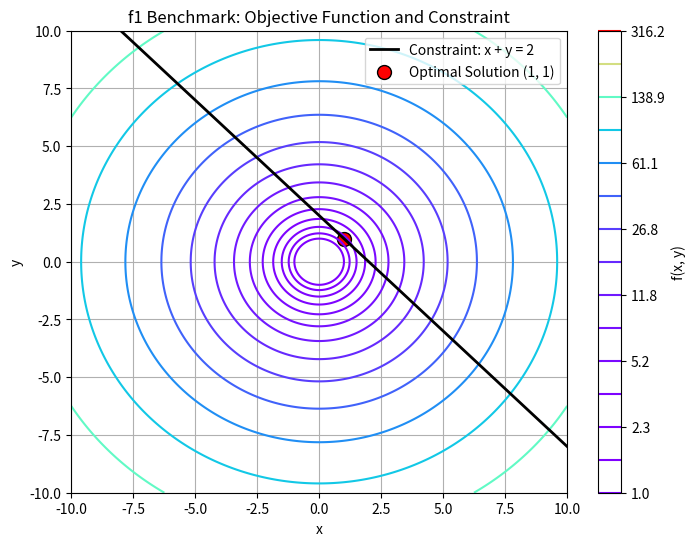
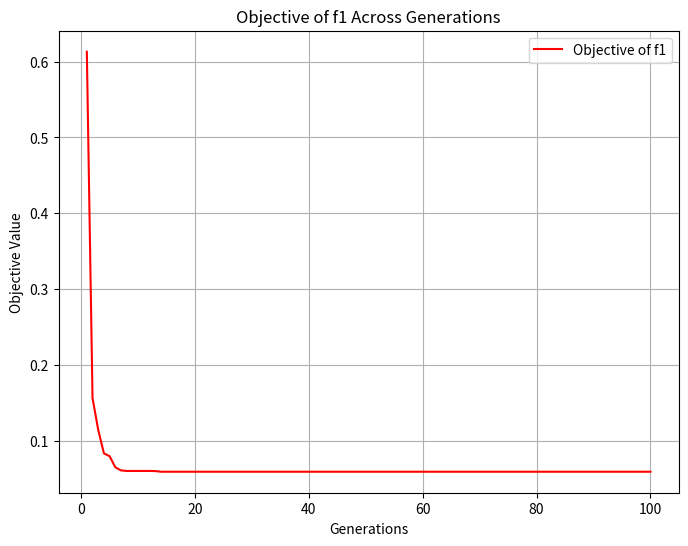
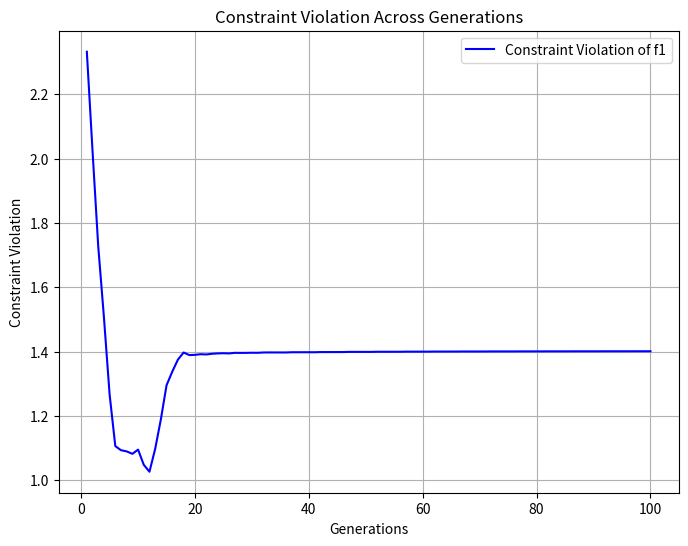
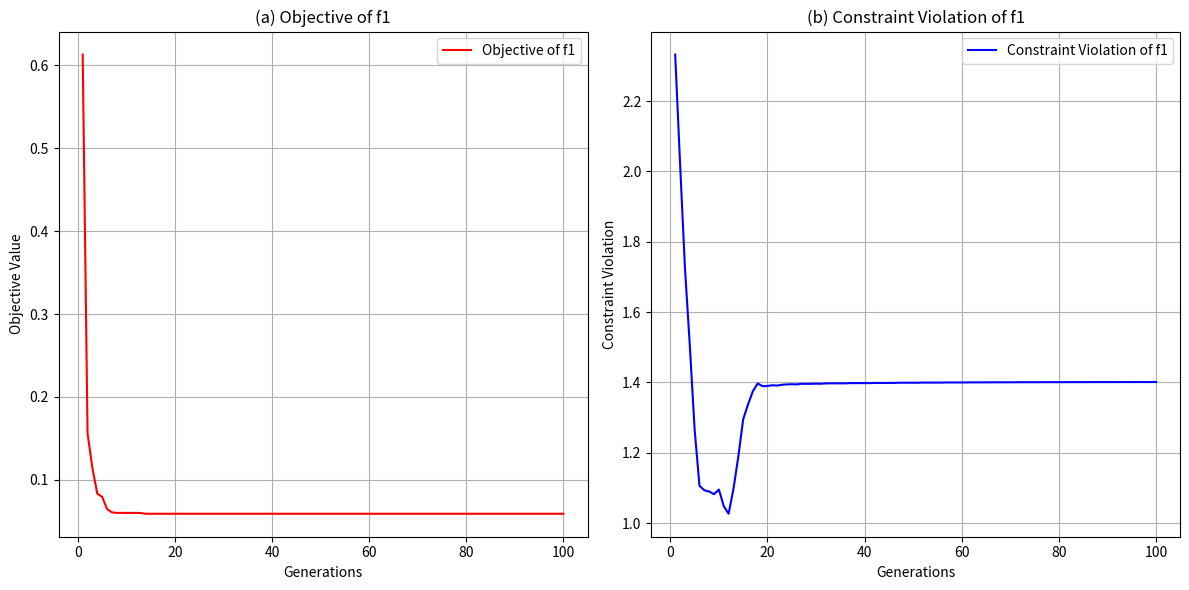

Source code (Python) for these figures, in order:
import numpy as np
import matplotlib.pyplot as plt
import pandas as pd

# SAGA Implementation for f1 Benchmark

# f1 Benchmark Problem: Objective function and constraint
def f1_objective(x):
    return x[0]**2 + x[1]**2

def f1_constraint(x):
    return x[0] + x[1] - 2

# Parameters specific to SAGA and the f1 benchmark
pop_size = 200
num_generations = 100
alpha = 7
crossover_prob = 0.65
mutation_prob = 0.05
initial_epsilon = 0.1
final_epsilon = 0.001
num_runs = 30

bounds = ([-10, -10], [10, 10])  # Bounds for variables

# Initialize population within bounds
def initialize_population(size, bounds):
    lower, upper = bounds
    return np.random.uniform(lower, upper, (size, len(lower)))

# Fitness calculation with penalty
def calculate_fitness(individual, penalty_factor, epsilon):
    obj_value = f1_objective(individual)
    constraint_value = max(0, f1_constraint(individual) - epsilon)
    return obj_value + penalty_factor * constraint_value

# Selection using roulette wheel method
def select(population, fitness_values):
    min_fitness = np.min(fitness_values)
    if min_fitness < 0:
        fitness_values -= min_fitness  # Normalize to positive values
    probabilities = fitness_values / np.sum(fitness_values)
    indices = np.random.choice(range(len(population)), size=len(population), p=probabilities)
    return population[indices]

# Crossover operation
def crossover(parent1, parent2):
    if np.random.rand() < crossover_prob:
        return (parent1 + parent2) / 2, (parent1 + parent2) / 2
    return parent1, parent2

# Mutation operation
def mutate(individual, bounds, epsilon):
    lower, upper = bounds
    mutated = individual.copy()
    if np.random.rand() < mutation_prob:
        mutated += np.random.uniform(-epsilon, epsilon, individual.shape)
        mutated = np.clip(mutated, lower, upper)
    return mutated

# SAGA Algorithm with Reporting
def SAGA_f1_with_reporting(bounds, pop_size, num_generations):
    epsilon = initial_epsilon
    population = initialize_population(pop_size, bounds)
    best_solution = None
    best_fitness = float('inf')
    fitness_history = []
    violation_history = []

    for generation in range(num_generations):
        penalty_factor = np.exp(alpha * (1 - np.count_nonzero(population) / pop_size)) - 1
        fitness_values = np.array([calculate_fitness(ind, penalty_factor, epsilon) for ind in population])
        
        # Track constraint violations
        violations = [max(0, f1_constraint(ind) - epsilon) for ind in population]
        avg_violation = np.mean(violations)
        violation_history.append(avg_violation)

        # Track the best solution and log fitness
        current_best_idx = np.argmin(fitness_values)
        if fitness_values[current_best_idx] < best_fitness:
            best_fitness = fitness_values[current_best_idx]
            best_solution = population[current_best_idx]

        fitness_history.append(best_fitness)

        # Selection
        selected_population = select(population, fitness_values)

        # Generate new population
        new_population = []
        for i in range(0, len(selected_population), 2):
            parent1 = selected_population[i]
            parent2 = selected_population[i + 1] if i + 1 < len(selected_population) else parent1
            offspring1, offspring2 = crossover(parent1, parent2)
            offspring1 = mutate(offspring1, bounds, epsilon)
            offspring2 = mutate(offspring2, bounds, epsilon)
            new_population.extend([offspring1, offspring2])

        population = np.array(new_population)

        # Adjust epsilon dynamically
        if generation % 5 == 0 and epsilon > final_epsilon:
            epsilon *= 0.8

    return best_solution, best_fitness, fitness_history, violation_history

# Perform 30 runs and aggregate results
results = []
all_histories = []
all_violations = []

for run in range(num_runs):
    best_solution, best_fitness, fitness_history, violation_history = SAGA_f1_with_reporting(bounds, pop_size, num_generations)
    results.append(best_fitness)
    all_histories.append(fitness_history)
    all_violations.append(violation_history)
    print(f"Run {run + 1}/{num_runs}: Best Fitness = {best_fitness}")

# Aggregate results for visualization
aggregated_history = np.mean(all_histories, axis=0)
aggregated_violations = np.mean(all_violations, axis=0)

# Contour Plot for f1 Benchmark
x = np.linspace(-10, 10, 400)
y = np.linspace(-10, 10, 400)
X, Y = np.meshgrid(x, y)
Z = X**2 + Y**2
constraint_line = 2 - x  # y = 2 - x

plt.figure(figsize=(8, 6))
contour = plt.contour(X, Y, Z, levels=np.logspace(0, 2.5, 15), cmap="rainbow")
plt.colorbar(contour, label="f(x, y)")
plt.plot(x, constraint_line, 'k-', linewidth=2, label="Constraint: x + y = 2")
plt.scatter([1], [1], color="red", label="Optimal Solution (1, 1)", s=100, edgecolor='black')
plt.title("f1 Benchmark: Objective Function and Constraint")
plt.xlabel("x")
plt.ylabel("y")
plt.xlim([-10, 10])
plt.ylim([-10, 10])
plt.grid(True)
plt.legend()
plt.show()

# Plot Objective Value Across Generations
plt.figure(figsize=(8, 6))
plt.plot(range(1, len(aggregated_history) + 1), aggregated_history, label="Objective of f1", color="red")
plt.title("Objective of f1 Across Generations")
plt.xlabel("Generations")
plt.ylabel("Objective Value")
plt.grid(True)
plt.legend()
plt.show()

# Plot Constraint Violation Across Generations
plt.figure(figsize=(8, 6))
plt.plot(range(1, len(aggregated_violations) + 1), aggregated_violations, label="Constraint Violation of f1", color="blue")
plt.title("Constraint Violation Across Generations")
plt.xlabel("Generations")
plt.ylabel("Constraint Violation")
plt.grid(True)
plt.legend()
plt.show()

# Combined Objective and Constraint Violation Plots
fig, axs = plt.subplots(1, 2, figsize=(12, 6))

# Objective Plot
axs[0].plot(range(1, len(aggregated_history) + 1), aggregated_history, label="Objective of f1", color="red")
axs[0].set_title("(a) Objective of f1")
axs[0].set_xlabel("Generations")
axs[0].set_ylabel("Objective Value")
axs[0].grid(True)
axs[0].legend()

# Constraint Violation Plot
axs[1].plot(range(1, len(aggregated_violations) + 1), aggregated_violations, label="Constraint Violation of f1", color="blue")
axs[1].set_title("(b) Constraint Violation of f1")
axs[1].set_xlabel("Generations")
axs[1].set_ylabel("Constraint Violation")
axs[1].grid(True)
axs[1].legend()

plt.tight_layout()
plt.show()

# Print Final Results
mean_fitness = np.mean(results)
std_fitness = np.std(results)
print(f"Mean Best Fitness: {mean_fitness}")
print(f"Standard Deviation of Best Fitness: {std_fitness}")
